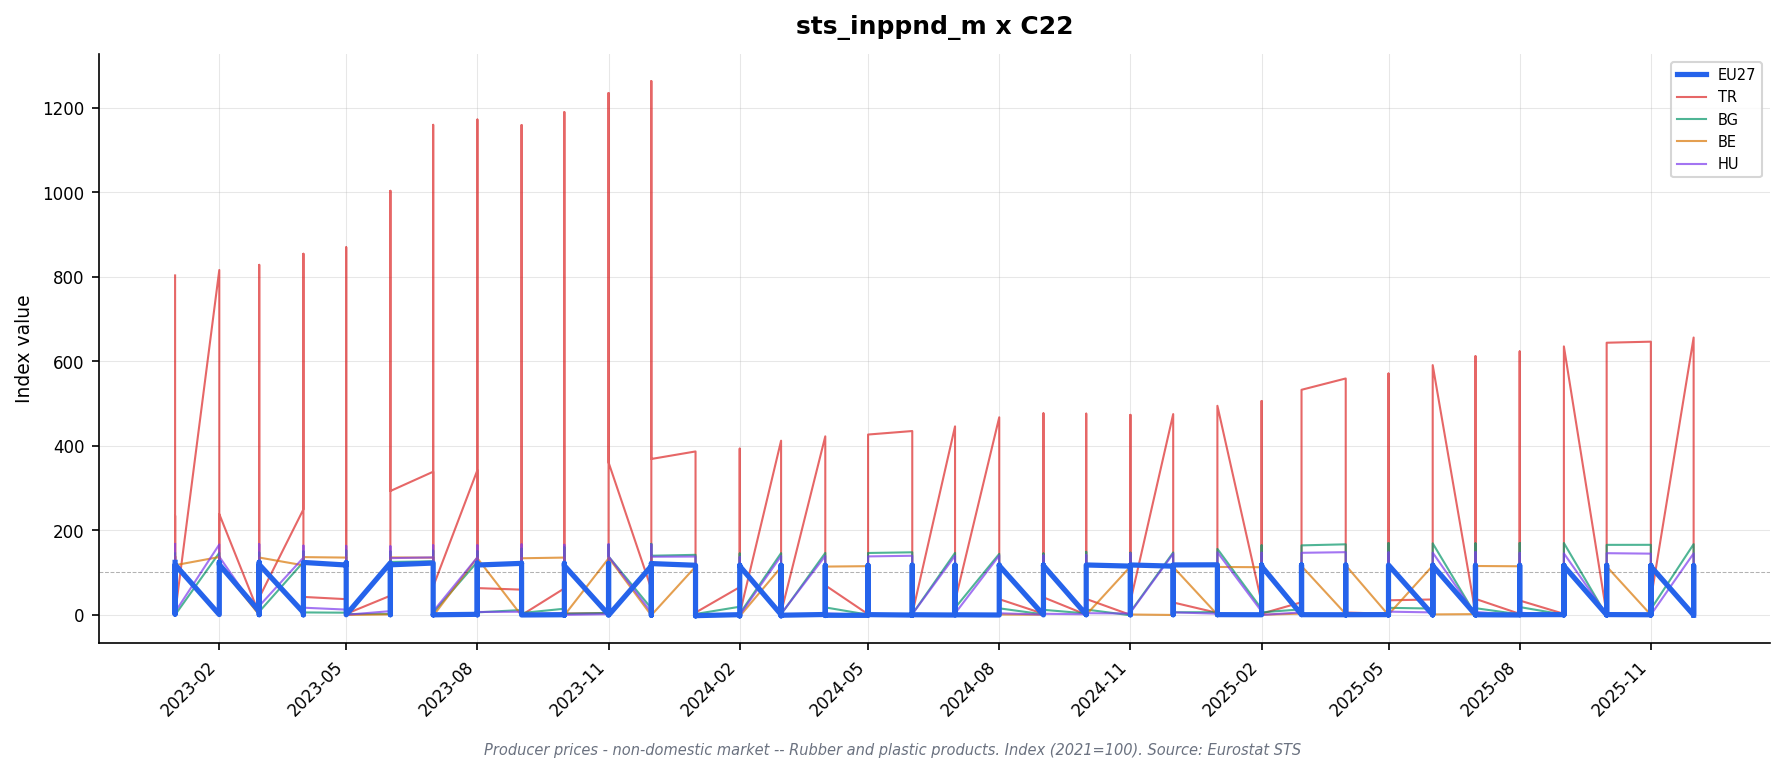

Data behind this chart, as committed beside it:
freq, indic_bt, nace_r2, s_adj, unit, geo\TIME_PERIOD, 2023-01_value, 2023-01_flag, 2023-02_value, 2023-02_flag, 2023-03_value, 2023-03_flag, 2023-04_value, 2023-04_flag, 2023-05_value, 2023-05_flag, 2023-06_value, 2023-06_flag, 2023-07_value, 2023-07_flag, 2023-08_value, 2023-08_flag, 2023-09_value, 2023-09_flag
M, PRC_PRR_NDOM, C22, NSA, I15, AT, 116.0, , 116.5, , 116.0, , 115.6, , 115.5, , 115.0, , 114.8, , 114.7, , 114.7, 
M, PRC_PRR_NDOM, C22, NSA, I15, BE, 136.8, , 136.4, , 135.1, , 135.9, , 135.5, , 135.2, , 134.8, , 133.4, , 133.9, 
M, PRC_PRR_NDOM, C22, NSA, I15, BG, 144.8, , 146.3, , 146.9, , 149.9, , 151.9, , 149.7, , 151.6, , 150.3, , 156.1, 
M, PRC_PRR_NDOM, C22, NSA, I15, CH, 111.1, , 112.1, , 112.1, , 112.1, , 110.8, , 110.8, , 110.8, , 108.9, , 108.9, 
M, PRC_PRR_NDOM, C22, NSA, I15, CZ, 110.2, , 108.9, , 109.0, , 108.3, , 108.9, , 110.0, , 109.5, , 110.1, , 110.8, 
M, PRC_PRR_NDOM, C22, NSA, I15, DE, 123.4, , 123.1, , 123.1, , 122.7, , 122.4, , 122.0, , 121.3, , 120.9, , 120.7, 
M, PRC_PRR_NDOM, C22, NSA, I15, DK, 127.2, , 127.0, , 127.0, , 126.3, , 125.2, , 125.4, , 123.6, , 122.4, , 122.2, 
M, PRC_PRR_NDOM, C22, NSA, I15, EA19, 122.8, , 122.8, , 122.7, , 122.2, , 122.0, , 121.6, , 121.2, , 120.9, , 120.7, 
M, PRC_PRR_NDOM, C22, NSA, I15, EA20, 122.7, , 122.7, , 122.6, , 122.1, , 121.9, , 121.5, , 121.1, , 120.8, , 120.6, 
M, PRC_PRR_NDOM, C22, NSA, I15, EL, 141.1, , 138.6, , 136.3, , 134.6, , 134.7, , 134.8, , 134.7, , 132.8, , 131.2, 
M, PRC_PRR_NDOM, C22, NSA, I15, ES, 123.0, , 126.8, , 126.9, , 128.0, , 127.5, , 128.0, , 128.3, , 128.1, , 128.1, 
M, PRC_PRR_NDOM, C22, NSA, I15, EU27_2020, 123.7, , 123.7, , 123.6, , 123.0, , 122.7, , 122.4, , 122.0, , 121.5, , 121.6, 
M, PRC_PRR_NDOM, C22, NSA, I15, FI, 138.3, , 139.2, , 138.3, , 137.3, , 137.3, , 134.4, , 133.4, , 133.5, , 132.1, 
M, PRC_PRR_NDOM, C22, NSA, I15, FR, 115.3, , 115.4, , 115.8, , 113.8, , 113.9, , 114.5, , 114.9, , 115.2, , 115.4, 
M, PRC_PRR_NDOM, C22, NSA, I15, HR, 95.7, , 95.3, , 95.4, , 95.5, , 95.5, , 94.6, , 92.9, , 91.3, , 90.8, 
M, PRC_PRR_NDOM, C22, NSA, I15, HU, 167.2, , 166.1, , 166.9, , 163.3, , 162.8, , 161.9, , 164.1, , 164.3, , 166.2, 
M, PRC_PRR_NDOM, C22, NSA, I15, IE, 115.1, , 115.1, , 117.4, , 116.8, , 117.9, , 120.9, , 121.2, , 119.3, , 121.3, 
M, PRC_PRR_NDOM, C22, NSA, I15, IT, 125.3, , 124.6, , 124.5, , 123.7, , 123.3, , 122.0, , 122.2, , 122.0, , 121.5, 
M, PRC_PRR_NDOM, C22, NSA, I15, LT, 112.8, , 111.4, , 110.9, , 109.4, , 108.4, , 107.8, , 106.7, , 108.1, , 108.2, 
M, PRC_PRR_NDOM, C22, NSA, I15, MK, 120.6, , 120.9, , 121.2, , 121.1, , 120.7, , 120.6, , 120.5, , 111.2, , 107.7, 
M, PRC_PRR_NDOM, C22, NSA, I15, NL, 128.0, , 127.8, , 127.1, , 127.2, , 126.9, , 126.6, , 125.1, , 124.6, p, 124.4, p
M, PRC_PRR_NDOM, C22, NSA, I15, NO, , : @C, , : @C, , : @C, , : @C, , : @C, , : @C, , : @C, , : @C, , : @C
M, PRC_PRR_NDOM, C22, NSA, I15, PL, 113.8, , 115.2, , 112.8, , 110.9, , 108.6, , 108.4, , 106.7, , 104.0, , 106.5, 
M, PRC_PRR_NDOM, C22, NSA, I15, PT, 110.4, , 109.8, , 110.0, , 109.0, , 108.5, , 108.2, , 106.7, , 106.2, , 106.1, 
M, PRC_PRR_NDOM, C22, NSA, I15, RO, 140.5, , 138.3, , 143.1, , 144.2, , 144.3, , 145.1, , 144.8, , 142.3, , 142.5, 
M, PRC_PRR_NDOM, C22, NSA, I15, SE, 147.7, , 149.0, , 150.6, , 150.6, , 151.2, , 153.0, , 154.2, , 150.8, , 152.0, 
M, PRC_PRR_NDOM, C22, NSA, I15, SI, 128.6, , 131.6, , 132.7, , 132.1, , 131.9, , 131.1, , 130.6, , 127.1, , 125.3, 
M, PRC_PRR_NDOM, C22, NSA, I15, SK, , : @C, , : @C, , : @C, , : @C, , : @C, , : @C, , : @C, , : @C, , : @C
M, PRC_PRR_NDOM, C22, NSA, I15, TR, 802.8, , 815.6, , 827.8, , 854.0, , 869.3, , 1003, , 1159, , 1172, , 1159, 
M, PRC_PRR_NDOM, C22, NSA, I21, AT, 109.3, , 109.8, , 109.3, , 109.0, , 108.9, , 108.4, , 108.2, , 108.1, , 108.1, 
M, PRC_PRR_NDOM, C22, NSA, I21, BE, 117.0, , 116.9, , 116.4, , 116.7, , 115.6, , 115.7, , 114.1, , 114.3, , 113.9, 
M, PRC_PRR_NDOM, C22, NSA, I21, BG, 120.5, , 121.8, , 122.3, , 124.7, , 126.4, , 124.6, , 126.2, , 125.1, , 129.9, 
M, PRC_PRR_NDOM, C22, NSA, I21, CH, 103.2, , 104.1, , 104.1, , 104.1, , 102.9, , 102.9, , 102.9, , 101.1, , 101.1, 
M, PRC_PRR_NDOM, C22, NSA, I21, CZ, 113.1, , 111.8, , 111.9, , 111.2, , 111.8, , 112.9, , 112.4, , 113.0, , 113.8, 
M, PRC_PRR_NDOM, C22, NSA, I21, DE, 117.7, , 117.6, , 117.6, , 117.3, , 117.0, , 116.8, , 116.1, , 115.8, , 115.8, 
M, PRC_PRR_NDOM, C22, NSA, I21, DK, 122.4, , 122.2, , 122.2, , 121.5, , 120.5, , 120.7, , 119.0, , 117.8, , 117.6, 
M, PRC_PRR_NDOM, C22, NSA, I21, EA19, 118.3, , 118.4, , 118.3, , 117.9, , 117.6, , 117.3, , 116.9, , 116.6, , 116.5, 
M, PRC_PRR_NDOM, C22, NSA, I21, EA20, 118.3, , 118.4, , 118.4, , 117.9, , 117.7, , 117.3, , 116.9, , 116.6, , 116.5, 
M, PRC_PRR_NDOM, C22, NSA, I21, EA21, 118.3, , 118.5, , 118.4, , 118.0, , 117.7, , 117.4, , 117.0, , 116.7, , 116.6, 
M, PRC_PRR_NDOM, C22, NSA, I21, EL, 130.7, , 128.4, , 126.2, , 124.7, , 124.8, , 124.9, , 124.8, , 123.0, , 121.5, 
M, PRC_PRR_NDOM, C22, NSA, I21, ES, 120.8, , 124.5, , 124.6, , 125.6, , 125.2, , 125.7, , 125.9, , 125.7, , 125.8, 
M, PRC_PRR_NDOM, C22, NSA, I21, EU27_2020, 118.4, , 118.5, , 118.4, , 117.8, , 117.4, , 117.2, , 116.7, , 116.1, , 116.4, 
M, PRC_PRR_NDOM, C22, NSA, I21, FI, 122.0, , 122.9, , 122.0, , 121.1, , 121.2, , 118.6, , 117.7, , 117.8, , 116.6, 
M, PRC_PRR_NDOM, C22, NSA, I21, FR, 116.3, , 116.4, , 116.8, , 114.7, , 114.9, , 115.4, , 115.9, , 116.2, , 116.4, 
M, PRC_PRR_NDOM, C22, NSA, I21, HR, 105.6, , 105.2, , 105.3, , 105.4, , 105.4, , 104.4, , 102.5, , 100.7, , 100.2, 
M, PRC_PRR_NDOM, C22, NSA, I21, HU, 138.0, , 137.1, , 137.8, , 134.9, , 134.4, , 133.7, , 135.5, , 135.6, , 137.2, 
M, PRC_PRR_NDOM, C22, NSA, I21, IE, 127.6, , 127.6, , 128.8, , 128.3, , 128.9, , 128.3, , 128.3, , 128.2, , 128.4, 
M, PRC_PRR_NDOM, C22, NSA, I21, IT, 119.4, , 118.7, , 118.7, , 117.9, , 117.5, , 116.2, , 116.4, , 116.2, , 115.8, 
M, PRC_PRR_NDOM, C22, NSA, I21, LT, 113.2, , 111.7, , 111.3, , 109.7, , 108.7, , 108.1, , 107.0, , 108.4, , 108.5, 
M, PRC_PRR_NDOM, C22, NSA, I21, MK, 108.8, , 109.7, , 110.2, , 110.2, , 110.0, , 110.0, , 109.9, , 102.1, , 99.6, 
M, PRC_PRR_NDOM, C22, NSA, I21, NL, 121.7, , 121.6, , 121.1, , 121.1, , 120.7, , 120.6, , 119.1, , 118.7, , 118.5, 
M, PRC_PRR_NDOM, C22, NSA, I21, NO, , : @C, , : @C, , : @C, , : @C, , : @C, , : @C, , : @C, , : @C, , : @C
M, PRC_PRR_NDOM, C22, NSA, I21, PL, 111.8, , 113.3, , 110.9, , 108.9, , 106.5, , 106.1, , 104.4, , 101.8, , 104.1, 
M, PRC_PRR_NDOM, C22, NSA, I21, PT, 121.6, , 120.4, , 120.1, , 119.2, , 118.6, , 118.4, , 116.5, , 116.4, , 116.7, 
M, PRC_PRR_NDOM, C22, NSA, I21, RO, 124.8, , 122.6, , 127.3, , 128.4, , 128.5, , 129.4, , 129.1, , 126.6, , 126.8, 
M, PRC_PRR_NDOM, C22, NSA, I21, SE, 128.5, , 129.6, , 131.0, , 131.0, , 131.5, , 133.1, , 134.1, , 131.2, , 132.2, 
M, PRC_PRR_NDOM, C22, NSA, I21, SI, 118.2, , 121.0, , 121.9, , 121.4, , 121.2, , 120.5, , 120.1, , 116.8, , 115.2, 
M, PRC_PRR_NDOM, C22, NSA, I21, SK, , : @C, , : @C, , : @C, , : @C, , : @C, , : @C, , : @C, , : @C, , : @C
M, PRC_PRR_NDOM, C22, NSA, I21, TR, 234.2, , 237.9, , 241.5, , 249.2, , 253.6, , 292.6, , 338.2, , 341.8, , 338.0, 
M, PRC_PRR_NDOM, C22, NSA, I21, UA, 130.4, , 133.1, , 132.4, , 133.8, , 133.5, , 134.0, , 134.4, , 134.8, , 134.1, 
... 194 more rows
